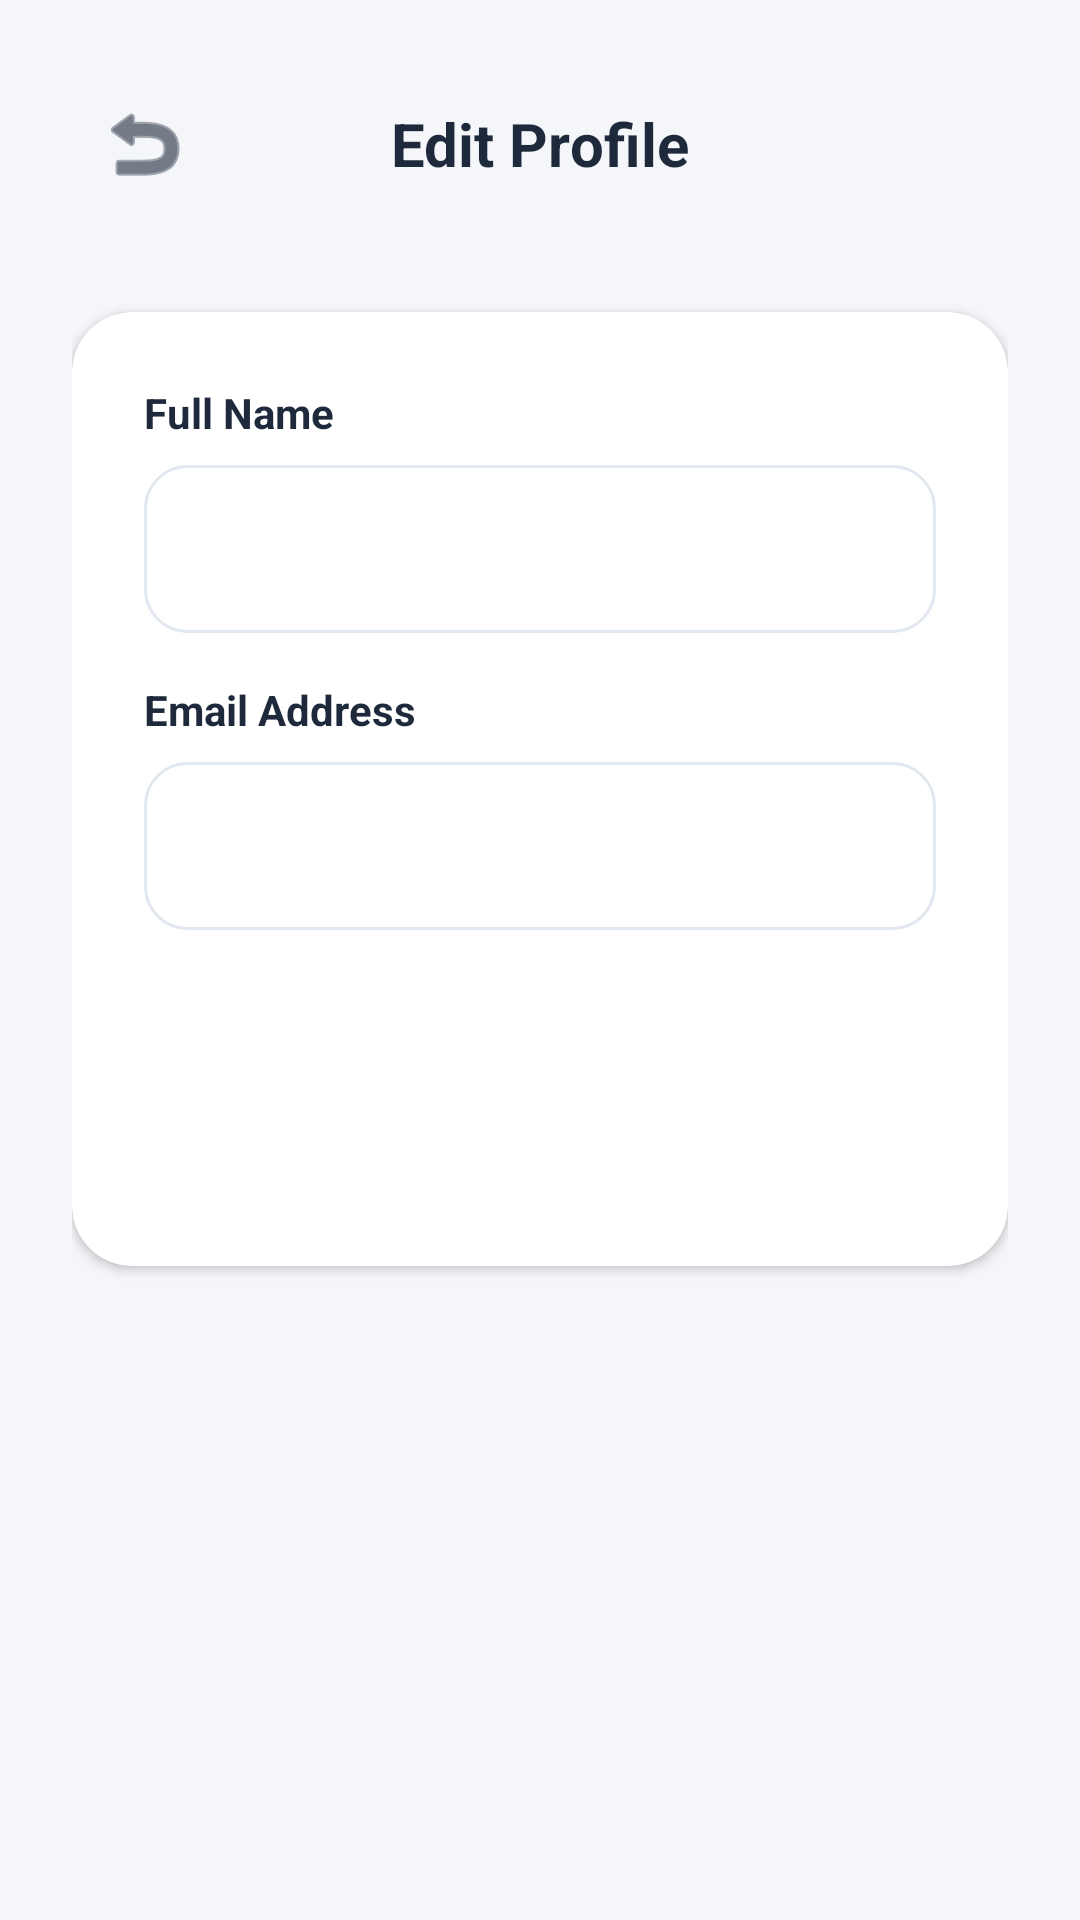

Produce the Android XML layout that renders to this screen, including the resource entries it uses.
<!-- AndroidManifest.xml: application theme Theme.Habita -->
<!-- res/layout/activity_edit_profile.xml -->
<?xml version="1.0" encoding="utf-8"?>
<LinearLayout xmlns:android="http://schemas.android.com/apk/res/android"
    xmlns:app="http://schemas.android.com/apk/res-auto"
    android:layout_width="match_parent"
    android:layout_height="match_parent"
    android:orientation="vertical"
    android:background="@color/bg_app"
    android:padding="24dp">

    <RelativeLayout
        android:layout_width="match_parent"
        android:layout_height="wrap_content"
        android:layout_marginBottom="32dp">

        <ImageButton
            android:id="@+id/btnBack"
            android:layout_width="48dp"
            android:layout_height="48dp"
            android:background="?attr/selectableItemBackgroundBorderless"
            android:src="@android:drawable/ic_menu_revert"
            app:tint="@color/text_primary"
            android:contentDescription="Back" />

        <TextView
            android:layout_width="wrap_content"
            android:layout_height="wrap_content"
            android:layout_centerInParent="true"
            android:text="Edit Profile"
            android:textSize="20sp"
            android:textStyle="bold"
            android:textColor="@color/text_primary" />
    </RelativeLayout>

    <com.google.android.material.card.MaterialCardView
        android:layout_width="match_parent"
        android:layout_height="wrap_content"
        app:cardCornerRadius="20dp"
        app:cardElevation="2dp"
        app:strokeWidth="0dp"
        app:cardBackgroundColor="@color/bg_surface">

        <LinearLayout
            android:layout_width="match_parent"
            android:layout_height="wrap_content"
            android:orientation="vertical"
            android:padding="24dp">

            <TextView
                android:layout_width="wrap_content"
                android:layout_height="wrap_content"
                android:text="Full Name"
                android:textColor="@color/text_primary"
                android:textStyle="bold"
                android:layout_marginBottom="8dp" />

            <EditText
                android:id="@+id/etEditName"
                android:layout_width="match_parent"
                android:layout_height="56dp"
                android:background="@drawable/bg_input"
                android:padding="16dp"
                android:inputType="textPersonName"
                android:textColor="@color/text_primary" />

            <TextView
                android:layout_width="wrap_content"
                android:layout_height="wrap_content"
                android:text="Email Address"
                android:textColor="@color/text_primary"
                android:textStyle="bold"
                android:layout_marginTop="16dp"
                android:layout_marginBottom="8dp" />

            <EditText
                android:id="@+id/etEditEmail"
                android:layout_width="match_parent"
                android:layout_height="56dp"
                android:background="@drawable/bg_input"
                android:padding="16dp"
                android:inputType="textEmailAddress"
                android:textColor="@color/text_primary" />

            <Button
                android:id="@+id/btnSaveProfile"
                android:layout_width="match_parent"
                android:layout_height="56dp"
                android:layout_marginTop="32dp"
                android:backgroundTint="@color/color_primary"
                android:text="Save Changes"
                android:textColor="@color/white"
                android:textStyle="bold"
                style="@style/Widget.MaterialComponents.Button" />

        </LinearLayout>
    </com.google.android.material.card.MaterialCardView>

</LinearLayout>
<!-- resources referenced by this layout -->
<resources>
  <color name="bg_app">#F4F6F9</color>
  <color name="bg_surface">#FFFFFF</color>
  <color name="color_primary">#1A365D</color>
  <color name="text_primary">#1E293B</color>
  <color name="white">#FFFFFFFF</color>
  <!-- drawable bg_input (drawable) -->
  <shape xmlns:android="http://schemas.android.com/apk/res/android">
      <solid android:color="@color/bg_surface" />
      <corners android:radius="14dp" />
      <stroke android:width="1dp" android:color="@color/divider" />
      <padding android:left="14dp" android:right="14dp" android:top="12dp" android:bottom="12dp" />
  </shape>
  <style name="Theme.Habita" parent="Theme.MaterialComponents.Light.NoActionBar">
          
          <item name="colorPrimary">#6C4DFF</item>
          <item name="colorPrimaryVariant">#583ED9</item>
          <item name="colorOnPrimary">#FFFFFF</item>
  
          
          <item name="colorSecondary">#2ECC71</item>
          <item name="colorSecondaryVariant">#27AE60</item>
          <item name="colorOnSecondary">#FFFFFF</item>
  
          
          <item name="android:windowBackground">#F7F7FB</item>
          <item name="colorOnBackground">#1F1F39</item>
          <item name="colorSurface">#FFFFFF</item>
          <item name="colorOnSurface">#1F1F39</item>
          <item name="colorError">#FF4D4D</item>
  
          
          <item name="android:statusBarColor">#FFFFFF</item>
          <item name="android:windowLightStatusBar">true</item>
      </style>
  <color name="divider">#E2E8F0</color>
</resources>
